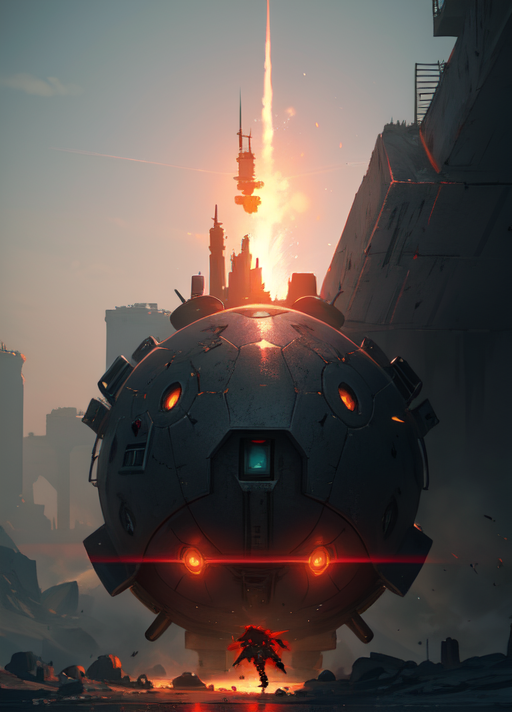
Generation parameters embedded in this image by AUTOMATIC1111 Stable Diffusion web UI or a fork of it (Forge, ...) (PNG 'parameters' text chunk):
bomb enemy from final fantasy ,artstation,HD,4k,Cinematic,dramtic,sci-fi,vivid,cinematic lighting,backlight,
Negative prompt: bad anatomy, bad hands, bad feet, bad arms, bad legs, bad torso, bad face, missing fingers, fused fingers, cropped, worst quality, low quality, normal quality, high quality, jpeg artifacts, blurry, motion blur, noise, distortion, text
Steps: 150, Sampler: Euler a, CFG scale: 7, Seed: 1848684136, Size: 512x712, Model hash: 4234637cb8, Model: pixel-art-xl, Version: v1.5.1